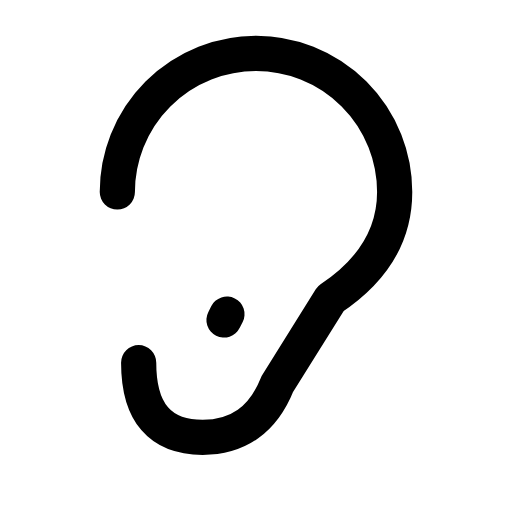
t = 0.00 s
t = 0.12 s: frame unchanged from t = 0.00 s, image omitted
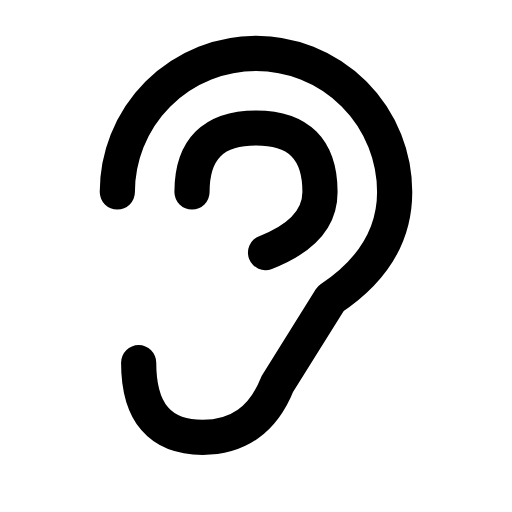
t = 0.38 s
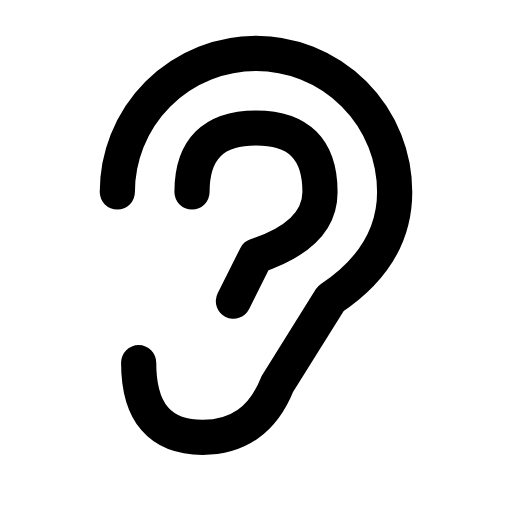
t = 0.51 s
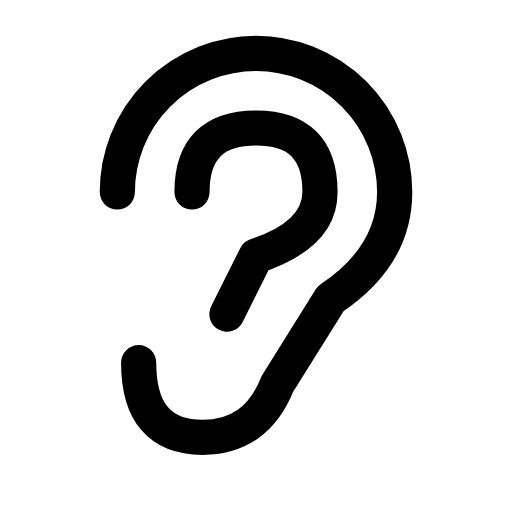
t = 0.64 s
t = 0.80 s: frame unchanged from t = 0.64 s, image omitted

The animated SVG that drew these frames (rendered in a browser with its animation timeline set to each time). Animation: 1 CSS @keyframes rule; one cycle of 0.80 s.

<svg xmlns="http://www.w3.org/2000/svg" width="24" height="24" viewBox="0 0 24 24" fill="none" role="img" aria-label="Hearing" class="ecui-ear-mono-motion">
<title>Hearing</title>
<desc>The inner hearing contour is revealed.</desc>
<style>@media(prefers-reduced-motion:no-preference){.ecui-ear-mono-motion .p1{stroke-dasharray:1;stroke-dashoffset:0;transform-box:view-box;transform-origin:12px 12px;animation:ecui-ear-mono-motion-p1 800ms cubic-bezier(.3,0,.2,1) 1 backwards}@keyframes ecui-ear-mono-motion-p1{0%{stroke-dashoffset:1}15%{stroke-dashoffset:1}80%{stroke-dashoffset:0}100%{stroke-dashoffset:0}}}</style>
<path class="p0" d="M5.5 9A6.5 6.5 0 0 1 18.5 9Q18.5 12 15.5 14L13 18Q12 20.5 9.5 20.5Q6.5 20.5 6.5 17" fill="none" stroke="currentColor" stroke-width="1.65" stroke-linecap="round" stroke-linejoin="round"/>
<path class="p1" d="M9 9Q9 6 12 6Q15 6 15 9Q15 11 12 12L10.5 15" fill="none" stroke="currentColor" stroke-width="1.65" stroke-linecap="round" stroke-linejoin="round" pathLength="1"/>
</svg>
